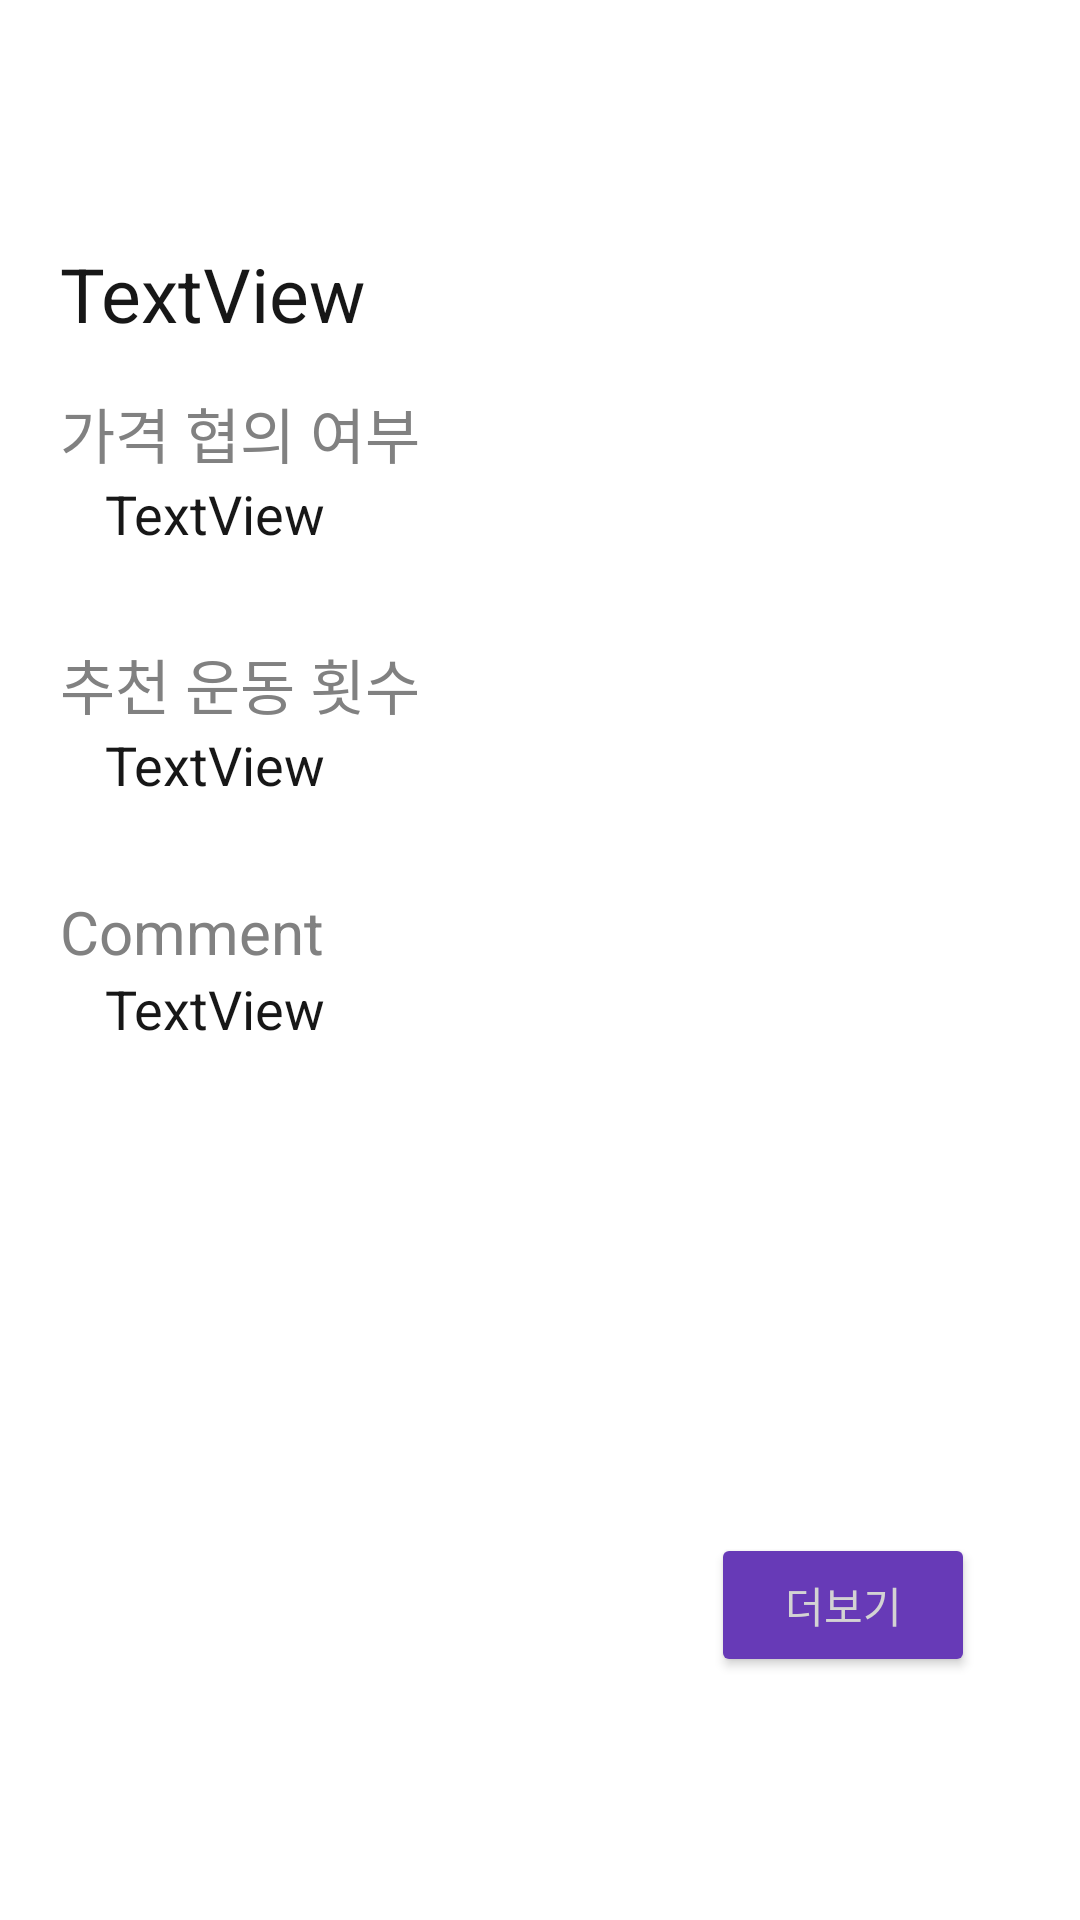

Here is an Android app screen rendered from its layout file. Give the layout XML and the strings, colors and styles it references.
<!-- AndroidManifest.xml: application theme Theme.TrainMePractice -->
<!-- res/layout/user_popup.xml -->
<?xml version="1.0" encoding="utf-8"?>

<androidx.constraintlayout.widget.ConstraintLayout
    xmlns:android="http://schemas.android.com/apk/res/android"
    xmlns:app="http://schemas.android.com/apk/res-auto"
    xmlns:tools="http://schemas.android.com/tools"
    android:layout_width="match_parent"
    android:layout_height="match_parent">

    <LinearLayout
        android:layout_width="350dp"
        android:layout_height="wrap_content"
        android:background="#ffffff"
        android:orientation="vertical"
        app:layout_constraintBottom_toBottomOf="parent"
        app:layout_constraintEnd_toEndOf="parent"
        app:layout_constraintStart_toStartOf="parent"
        app:layout_constraintTop_toTopOf="parent">

        <TextView
            android:id="@+id/trainerText"
            android:layout_width="match_parent"
            android:layout_height="wrap_content"
            android:layout_marginLeft="15dp"
            android:layout_marginTop="20dp"
            android:layout_marginRight="15dp"
            android:text="TextView"
            android:textColor="#171717"
            android:textSize="25sp" />

        <LinearLayout
            android:layout_width="match_parent"
            android:layout_height="15dp"
            android:orientation="vertical"></LinearLayout>

        <TextView
            android:id="@+id/textView5"
            android:layout_width="match_parent"
            android:layout_height="wrap_content"
            android:layout_marginLeft="15dp"
            android:layout_marginRight="15dp"
            android:gravity="bottom"
            android:text="가격 협의 여부"
            android:textColor="#818181"
            android:textSize="20sp" />

        <TextView
            android:id="@+id/priceText"
            android:layout_width="match_parent"
            android:layout_height="wrap_content"
            android:layout_marginLeft="30dp"
            android:layout_marginRight="30dp"
            android:text="TextView"
            android:textColor="#171717"
            android:textSize="18sp" />

        <LinearLayout
            android:layout_width="match_parent"
            android:layout_height="30dp"
            android:orientation="vertical"></LinearLayout>

        <TextView
            android:id="@+id/textView4"
            android:layout_width="match_parent"
            android:layout_height="wrap_content"
            android:layout_marginLeft="15dp"
            android:layout_marginRight="15dp"
            android:gravity="bottom"
            android:text="추천 운동 횟수"
            android:textColor="#818181"
            android:textSize="20sp" />

        <TextView
            android:id="@+id/numText"
            android:layout_width="match_parent"
            android:layout_height="wrap_content"
            android:layout_marginLeft="30dp"
            android:layout_marginRight="30dp"
            android:text="TextView"
            android:textColor="#171717"
            android:textSize="18sp" />

        <LinearLayout
            android:layout_width="match_parent"
            android:layout_height="30dp"
            android:orientation="vertical"></LinearLayout>

        <TextView
            android:id="@+id/textView8"
            android:layout_width="match_parent"
            android:layout_height="wrap_content"
            android:layout_marginLeft="15dp"
            android:layout_marginRight="15dp"
            android:text="Comment"
            android:textColor="#818181"
            android:textSize="20sp" />

        <TextView
            android:id="@+id/commentText"
            android:layout_width="match_parent"
            android:layout_height="157dp"
            android:layout_marginLeft="30dp"
            android:layout_marginRight="30dp"
            android:text="TextView"
            android:textColor="#171717"
            android:textSize="18sp" />

        <LinearLayout
            android:layout_width="match_parent"
            android:layout_height="30dp"
            android:orientation="vertical"></LinearLayout>

        <LinearLayout
            android:layout_width="match_parent"
            android:layout_height="wrap_content"
            android:layout_marginRight="30dp"
            android:gravity="right"
            android:orientation="horizontal">

            <Button
                android:id="@+id/moreBtn"
                android:layout_width="wrap_content"
                android:layout_height="wrap_content"
                android:backgroundTint="#673AB7"
                android:text="더보기"
                android:textColor="#D3D3D3" />
        </LinearLayout>

        <LinearLayout
            android:layout_width="match_parent"
            android:layout_height="20dp"
            android:gravity="right"
            android:orientation="horizontal" />
    </LinearLayout>

</androidx.constraintlayout.widget.ConstraintLayout>
<!-- resources referenced by this layout -->
<resources>
  <style name="Theme.TrainMePractice" parent="Theme.MaterialComponents.DayNight.DarkActionBar">
          
          <item name="colorPrimary">@color/purple_500</item>
          <item name="colorPrimaryVariant">@color/purple_700</item>
          <item name="colorOnPrimary">@color/white</item>
          
          <item name="colorSecondary">@color/teal_200</item>
          <item name="colorSecondaryVariant">@color/teal_700</item>
          <item name="colorOnSecondary">@color/black</item>
          
          <item name="android:statusBarColor" tools:targetApi="l">?attr/colorPrimaryVariant</item>
          
      </style>
  <color name="purple_500">#FF6200EE</color>
  <color name="purple_700">#FF3700B3</color>
  <color name="white">#FFFFFFFF</color>
  <color name="teal_200">#FF03DAC5</color>
  <color name="teal_700">#FF018786</color>
  <color name="black">#FF000000</color>
</resources>
